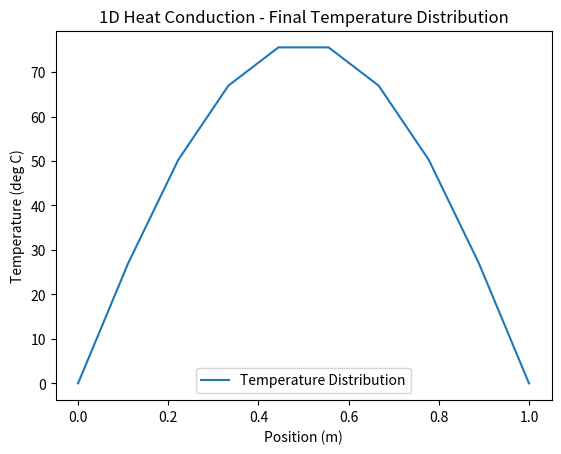

Recreate this plot in Python.
import numpy as np
import matplotlib.pyplot as plt

# Constants
L = 1.0  # length of the rod (m)
Nx = 10  # number of spatial points
dx = L / (Nx - 1)  # spatial step
alpha = 0.01  # thermal diffusivity (m^2/s)
dt = 0.01  # time step (s)
T0 = 100.0  # initial temperature (deg C)
T_left = 0.0  # boundary condition at x=0
T_right = 0.0  # boundary condition at x=L
time_steps = 500  # total time steps

# Initial temperature distribution
T = np.ones(Nx) * T0
T[0] = T_left
T[-1] = T_right

# Function to solve the 1D heat equation
def solve_heat_eq(T, alpha, dt, dx, time_steps):
    for _ in range(time_steps):
        T_new = T.copy()
        for i in range(1, Nx - 1):
            T_new[i] = T[i] + alpha * dt / dx**2 * (T[i+1] - 2*T[i] + T[i-1])
        T = T_new.copy()
        T[0], T[-1] = T_left, T_right  # Maintain boundary conditions
    return T

# Solve the equation
final_temp = solve_heat_eq(T, alpha, dt, dx, time_steps)

# Plotting the results
x = np.linspace(0, L, Nx)
plt.plot(x, final_temp, label='Temperature Distribution')
plt.xlabel('Position (m)')
plt.ylabel('Temperature (deg C)')
plt.title('1D Heat Conduction - Final Temperature Distribution')
plt.legend()
plt.show()
